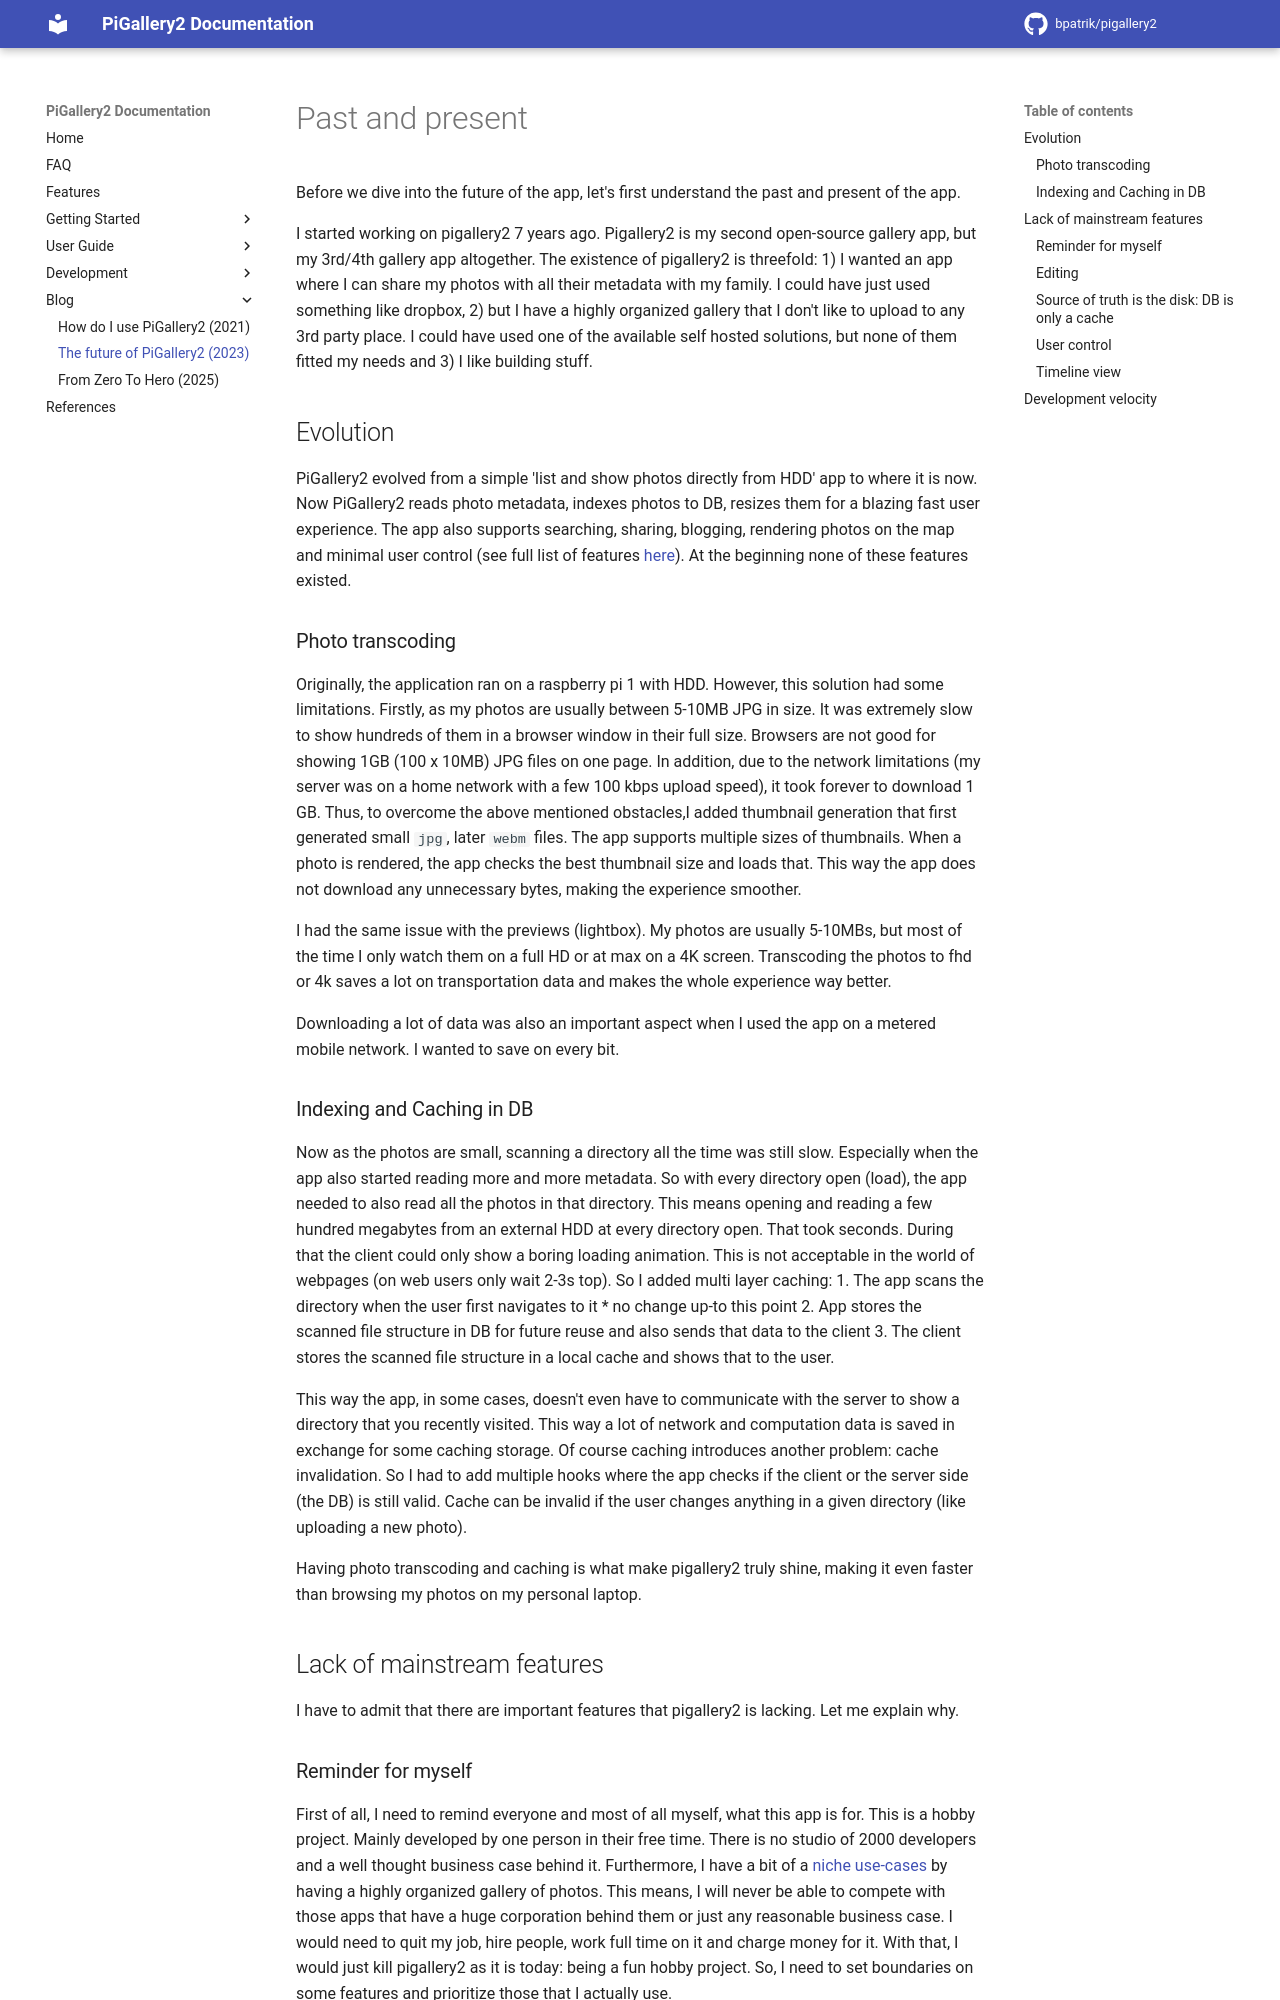

repository: ffvz7850/pigallery2-ffvz · page: blog/The future of pigallery2 v2.0.0 and beyond 2023/index.html · generator: mkdocs

# Past and present
Before we dive into the future of the app, let's first understand the past and present of the app.

I started working on pigallery2 7 years ago. Pigallery2 is my second open-source gallery app, but my 3rd/4th gallery app altogether.
The existence of pigallery2 is threefold: 1) I wanted an app where I can share my photos with all their metadata with my family. I could have just used something like dropbox, 2) but I have a highly organized gallery that I don't like to upload to any 3rd party place. I could have used one of the available self hosted solutions, but none of them fitted my needs and 3) I like building stuff.

## Evolution
PiGallery2 evolved from a simple 'list and show photos directly from HDD' app to where it is now. Now PiGallery2 reads photo metadata, indexes photos to DB, resizes them for a blazing fast user experience. The app also supports searching, sharing, blogging, rendering photos on the map and minimal user control (see full list of features [here](http://bpatrik.github.io/pigallery2/)). At the beginning none of these features existed.

### Photo transcoding
Originally, the application ran on a raspberry pi 1 with HDD. However, this solution had some limitations. Firstly, as my photos are usually between 5-10MB JPG in size. It was extremely slow to show hundreds of them in a browser window in their full size. Browsers are not good for showing 1GB (100 x 10MB) JPG files on one page.
In addition, due to the network limitations (my server was on a home network with a few 100 kbps upload speed), it took forever to download 1 GB.
Thus, to overcome the above mentioned obstacles,I added thumbnail generation that first generated small `jpg`, later `webm` files. The app supports multiple sizes of thumbnails. When a photo is rendered, the app checks the best thumbnail size and loads that. This way the app does not download any unnecessary bytes, making the experience smoother.

I had the same issue with the previews (lightbox). My photos are usually 5-10MBs, but most of the time I only watch them on a full HD or at max on a 4K screen. Transcoding the photos to fhd or 4k saves a lot on transportation data and makes the whole experience way better.

Downloading a lot of data was also an important aspect when I used the app on a metered mobile network. I wanted to save on every bit.

### Indexing and Caching in DB
Now as the photos are small, scanning a directory all the time was still slow. Especially when the app also started reading more and more metadata. So with every directory open (load), the app needed to also read all the photos in that directory. This means opening and reading a few hundred megabytes from an external HDD at every directory open. That took seconds. During that the client could only show a boring loading animation. This is not acceptable in the world of webpages (on web users only wait 2-3s top).
So I added multi layer caching:
1. The app scans the directory when the user first navigates to it
  * no change up-to this point
2. App stores the scanned file structure in DB for future reuse and also sends that data to the client
3. The client stores the scanned file structure in a local cache and shows that to the user.

This way the app, in some cases, doesn't even have to communicate with the server to show a directory that you recently visited. This way a lot of network and computation data is saved in exchange for some caching storage. Of course caching introduces another problem: cache invalidation. So I had to add multiple hooks where the app checks if the client or the server side (the DB) is still valid. Cache can be invalid if the user changes anything in a given directory (like uploading a new photo).

Having photo transcoding and caching is what make pigallery2 truly shine, making it even faster than browsing my photos on my personal laptop.

## Lack of mainstream features
I have to admit that there are important features that pigallery2 is lacking. Let me explain why.
